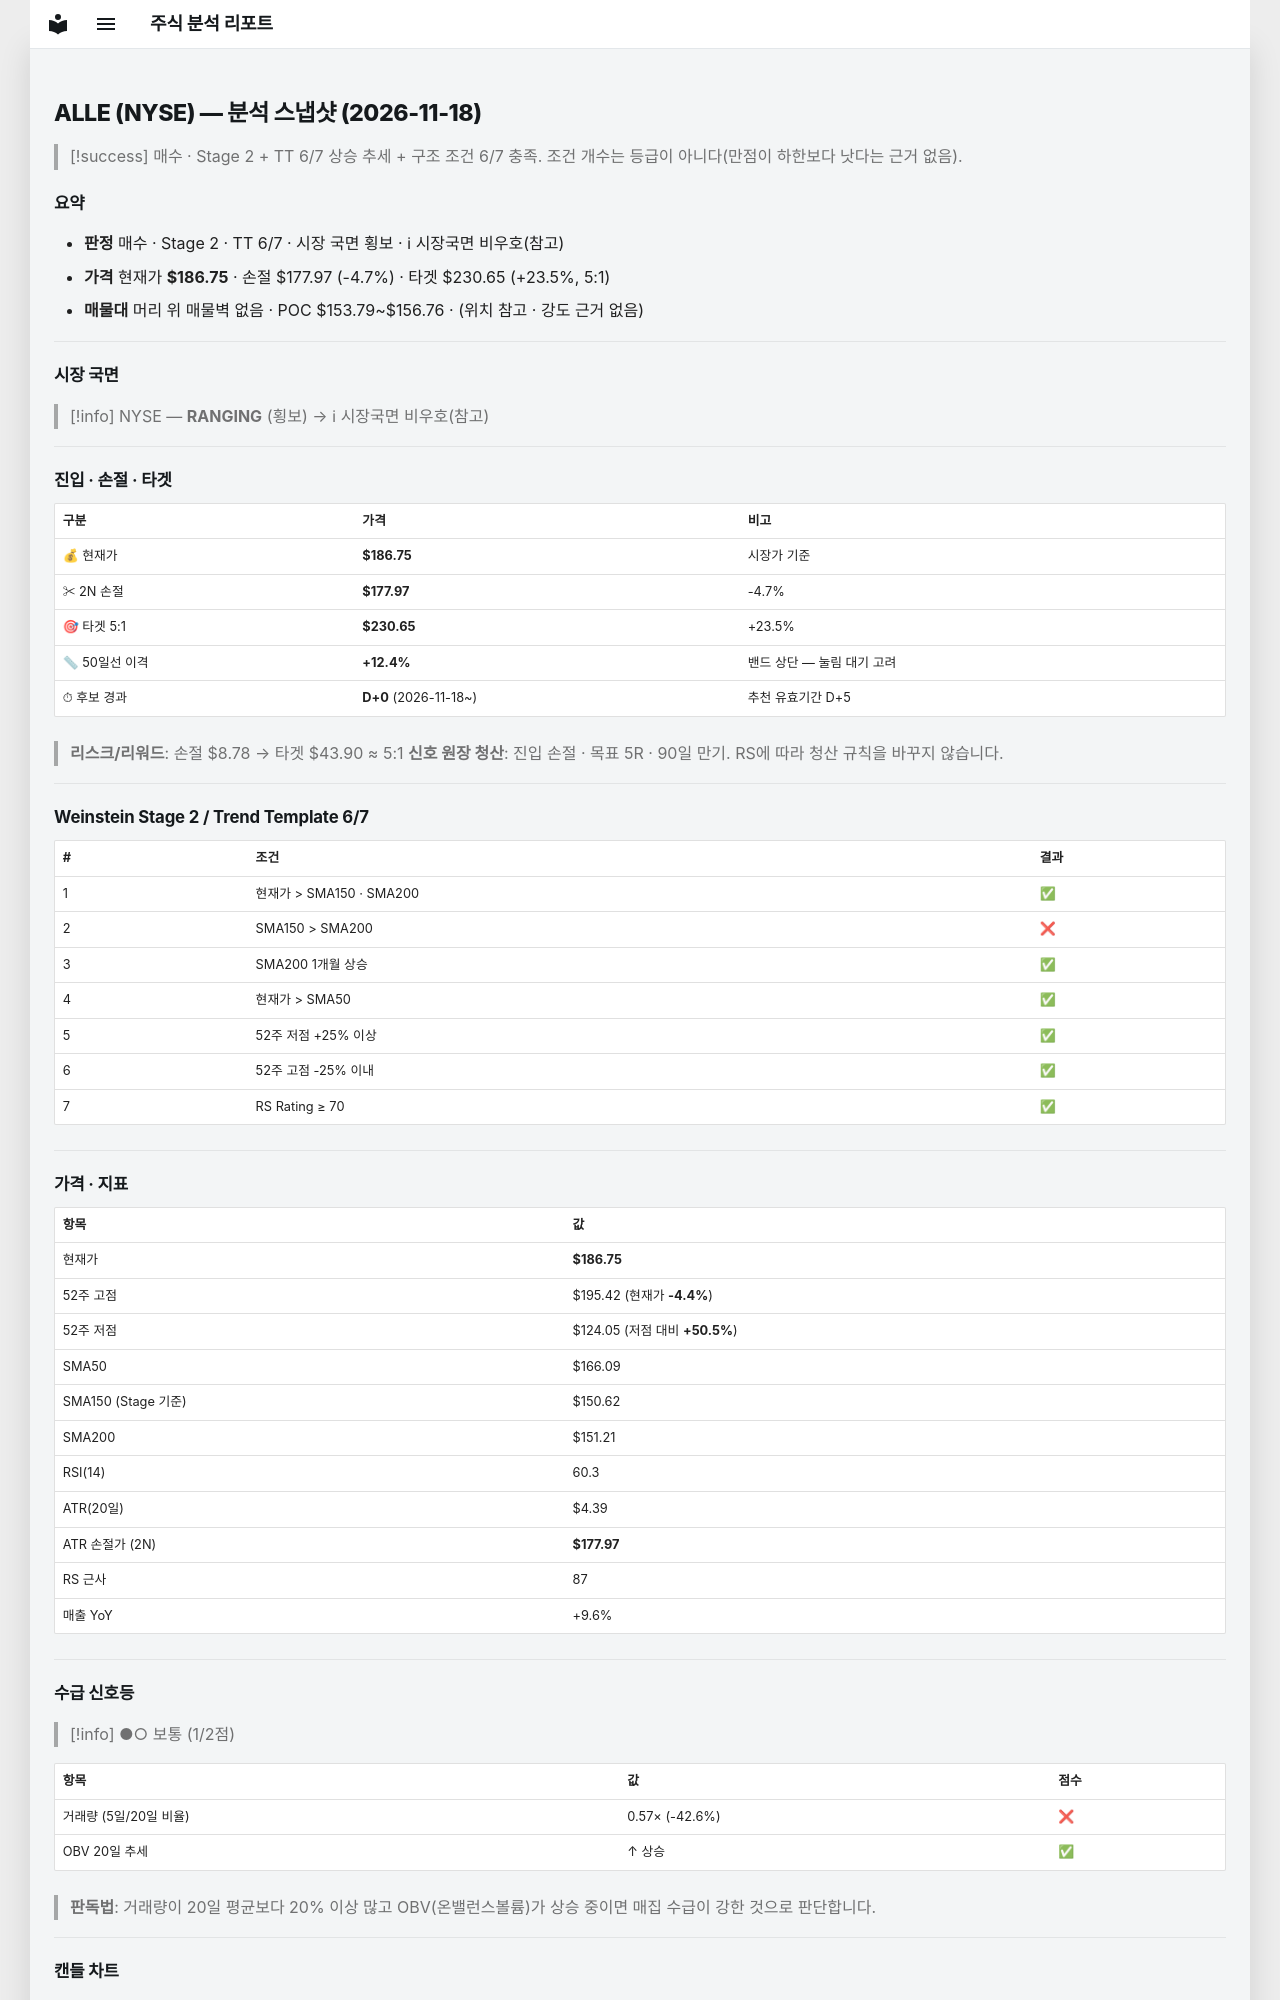

repository: soloandco/stock-reports · page: snapshots/ALLE-2026-11-18/index.html · generator: mkdocs

---
type: analysis-snapshot
title: ALLE 분석 스냅샷
ticker: ALLE
market: NYSE
created: 2026-11-18
updated: 2026-11-18
bar-date: 2026-11-17
verdict: 매수관찰
real-rr: 0.99
sma50-gap-pct: 12.4
candidate-days: 0
candidate-since: 2026-11-18
weekly-position: 돌파후되돌림
weekly-overhead-price: 195.42
weekly-overhead-pct: 4.6
stage: 2
trend-template-score: 6
tt-max: 7
ma-set: sma-50-150-200
price: 186.75
stop-price: 177.97017673221018
market-regime: RANGING
supply-demand-score: 1/2
supply-demand-label: 보통
status: tracking
tags:
  - stock-agent
  - watchlist
  - ALLE
  - analysis
related:
  - "[[analysis-template]]"
---

# ALLE (NYSE) — 분석 스냅샷 (2026-11-18)

> [!success] 매수 · Stage 2 + TT 6/7
> 상승 추세 + 구조 조건 6/7 충족. 조건 개수는 등급이 아니다(만점이 하한보다 낫다는 근거 없음).

## 요약

- **판정** 매수 · Stage 2 · TT 6/7 · 시장 국면 횡보 · ℹ 시장국면 비우호(참고)
- **가격** 현재가 **$186.75** · 손절 $177.97 (-4.7%) · 타겟 $230.65 (+23.5%, 5:1)
- **매물대** 머리 위 매물벽 없음 · POC $153.79~$156.76 · (위치 참고 · 강도 근거 없음)

---

## 시장 국면

> [!info] NYSE — **RANGING** (횡보) → ℹ 시장국면 비우호(참고)

---

## 진입 · 손절 · 타겟

| 구분 | 가격 | 비고 |
|------|------|------|
| 💰 현재가 | **$186.75** | 시장가 기준 |
| ✂ 2N 손절 | **$177.97** | -4.7% |
| 🎯 타겟 5:1 | **$230.65** | +23.5% |
| 📏 50일선 이격 | **+12.4%** | 밴드 상단 — 눌림 대기 고려 |
| ⏱ 후보 경과 | **D+0** (2026-11-18~) | 추천 유효기간 D+5 |

> **리스크/리워드**: 손절 $8.78 → 타겟 $43.90 ≈ 5:1
> **신호 원장 청산**: 진입 손절 · 목표 5R · 90일 만기. RS에 따라 청산 규칙을 바꾸지 않습니다.

---

## Weinstein Stage 2 / Trend Template 6/7

| # | 조건 | 결과 |
|---|------|------|
| 1 | 현재가 > SMA150 · SMA200 | ✅ |
| 2 | SMA150 > SMA200 | ❌ |
| 3 | SMA200 1개월 상승 | ✅ |
| 4 | 현재가 > SMA50 | ✅ |
| 5 | 52주 저점 +25% 이상 | ✅ |
| 6 | 52주 고점 -25% 이내 | ✅ |
| 7 | RS Rating ≥ 70 | ✅ |

---

## 가격 · 지표

| 항목 | 값 |
|------|---|
| 현재가 | **$186.75** |
| 52주 고점 | $195.42 (현재가 **-4.4%**) |
| 52주 저점 | $124.05 (저점 대비 **+50.5%**) |
| SMA50 | $166.09 |
| SMA150 (Stage 기준) | $150.62 |
| SMA200 | $151.21 |
| RSI(14) | 60.3 |
| ATR(20일) | $4.39 |
| ATR 손절가 (2N) | **$177.97** |
| RS 근사 | 87 |
| 매출 YoY | +9.6% |

---
## 수급 신호등

> [!info] ●○ 보통 (1/2점)

| 항목 | 값 | 점수 |
|------|------|------|
| 거래량 (5일/20일 비율) | 0.57× (-42.6%) | ❌ |
| OBV 20일 추세 | ↑ 상승 | ✅ |

> **판독법**: 거래량이 20일 평균보다 20% 이상 많고 OBV(온밸런스볼륨)가 상승 중이면 매집 수급이 강한 것으로 판단합니다.

---
